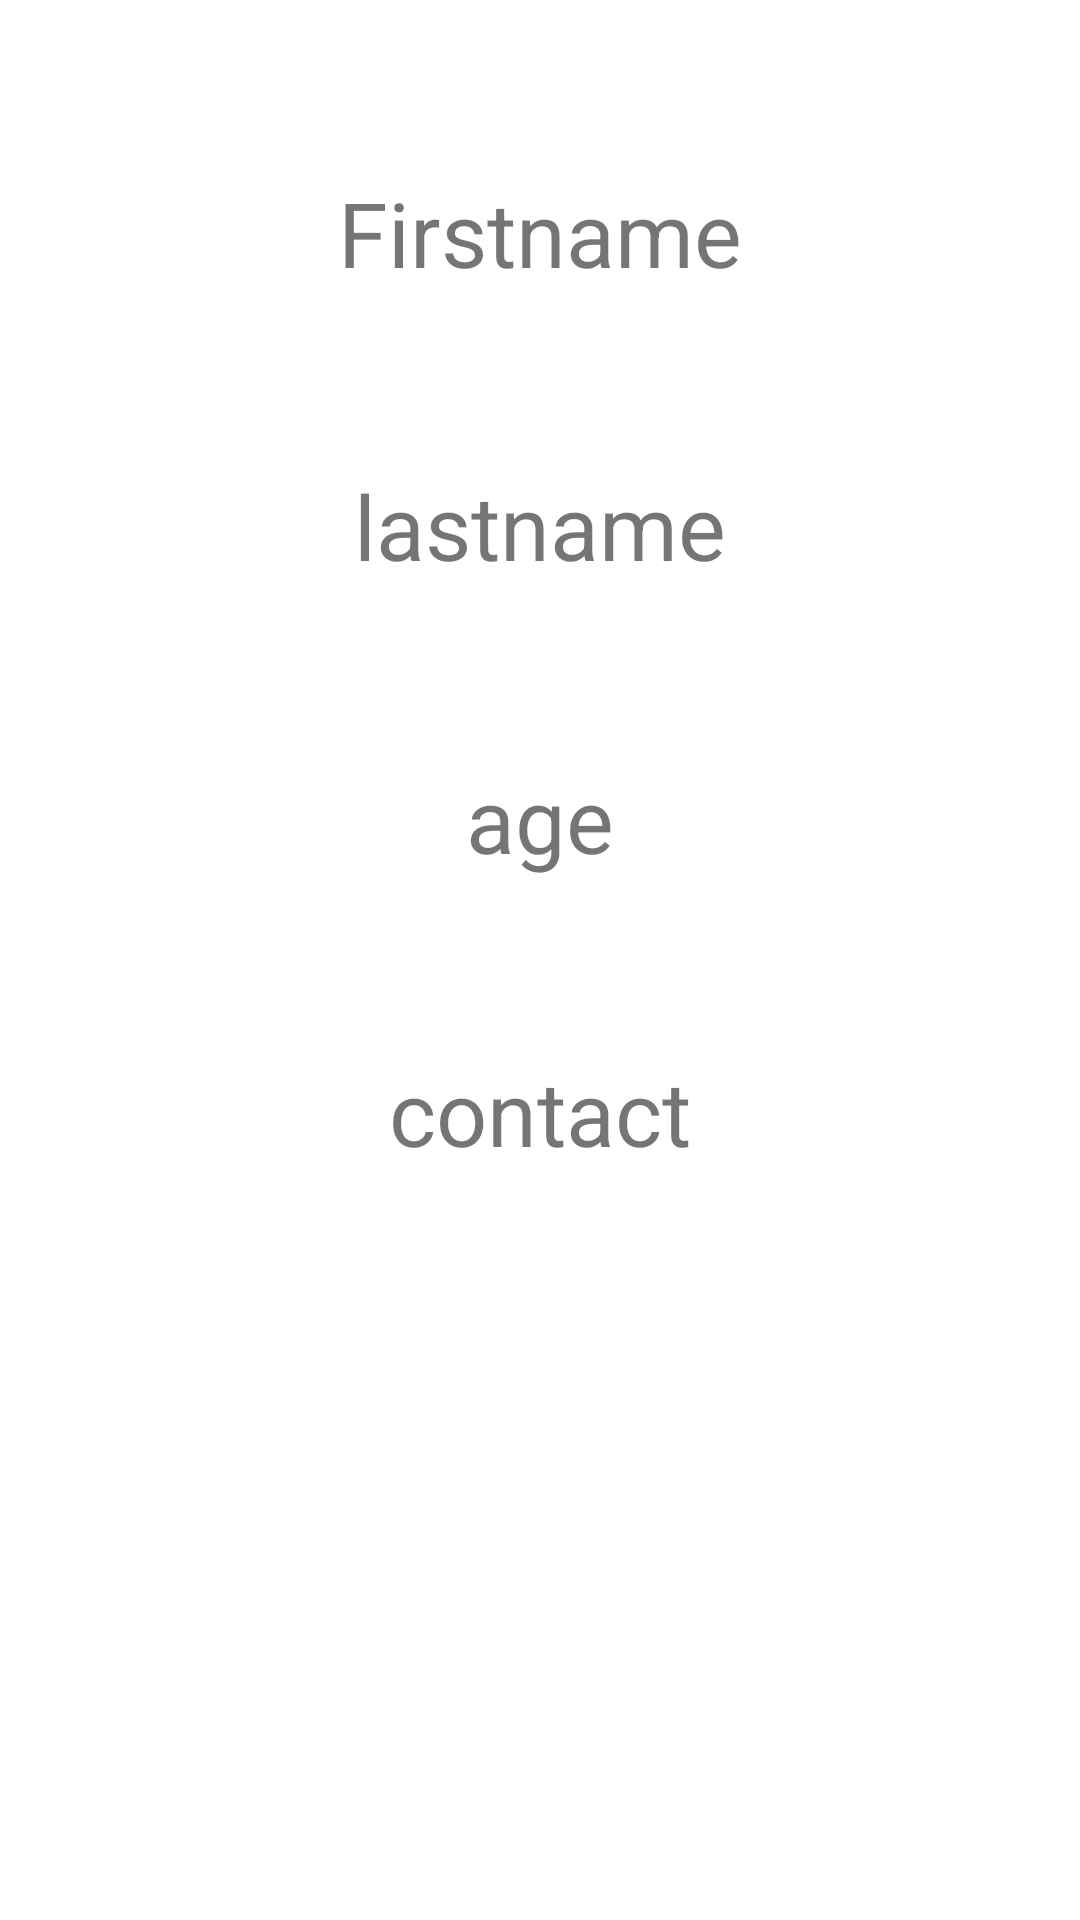

Layout XML and referenced resources for this Android screen:
<!-- AndroidManifest.xml: application theme Theme.SosAdmin -->
<!-- res/layout/activity_users_details.xml -->
<?xml version="1.0" encoding="utf-8"?>
<androidx.constraintlayout.widget.ConstraintLayout xmlns:android="http://schemas.android.com/apk/res/android"
    xmlns:app="http://schemas.android.com/apk/res-auto"
    xmlns:tools="http://schemas.android.com/tools"
    android:layout_width="match_parent"
    android:layout_height="match_parent"
    android:background="@drawable/gradient_background_main"
    tools:context=".usersDetails">

    <TextView
        android:id="@+id/firstname_userdetails"
        android:layout_width="wrap_content"
        android:layout_height="wrap_content"
        android:text="Firstname"
        android:textSize="30sp"
        app:layout_constraintBottom_toTopOf="@+id/lastname_userdetails"
        app:layout_constraintEnd_toEndOf="parent"
        app:layout_constraintHorizontal_bias="0.5"
        app:layout_constraintStart_toStartOf="parent"
        app:layout_constraintTop_toTopOf="parent" />

    <TextView
        android:id="@+id/lastname_userdetails"
        android:layout_width="wrap_content"
        android:layout_height="wrap_content"
        android:text="lastname"
        android:textSize="30sp"
        app:layout_constraintBottom_toTopOf="@+id/age_userdetails"
        app:layout_constraintEnd_toEndOf="parent"
        app:layout_constraintHorizontal_bias="0.5"
        app:layout_constraintStart_toStartOf="parent"
        app:layout_constraintTop_toBottomOf="@+id/firstname_userdetails" />

    <TextView
        android:id="@+id/age_userdetails"
        android:layout_width="wrap_content"
        android:layout_height="wrap_content"
        android:text="age"
        android:textSize="30sp"
        app:layout_constraintBottom_toTopOf="@+id/contact_userdetails"
        app:layout_constraintEnd_toEndOf="parent"
        app:layout_constraintHorizontal_bias="0.5"
        app:layout_constraintStart_toStartOf="parent"
        app:layout_constraintTop_toBottomOf="@+id/lastname_userdetails" />

    <TextView
        android:id="@+id/contact_userdetails"
        android:layout_width="wrap_content"
        android:layout_height="wrap_content"
        android:text="contact"
        android:textSize="30sp"
        app:layout_constraintBottom_toTopOf="@+id/guideline6"
        app:layout_constraintEnd_toEndOf="parent"
        app:layout_constraintHorizontal_bias="0.5"
        app:layout_constraintStart_toStartOf="parent"
        app:layout_constraintTop_toBottomOf="@+id/age_userdetails" />

    <androidx.constraintlayout.widget.Guideline
        android:id="@+id/guideline6"
        android:layout_width="wrap_content"
        android:layout_height="wrap_content"
        android:orientation="horizontal"
        app:layout_constraintGuide_begin="20dp"
        app:layout_constraintGuide_percent="0.7" />

</androidx.constraintlayout.widget.ConstraintLayout>
<!-- resources referenced by this layout -->
<resources>
  <style name="Theme.SosAdmin" parent="Theme.MaterialComponents.DayNight.DarkActionBar">
          
          <item name="colorPrimary">@color/purple_500</item>
          <item name="colorPrimaryVariant">@color/purple_700</item>
          <item name="colorOnPrimary">@color/white</item>
          
          <item name="colorSecondary">@color/teal_200</item>
          <item name="colorSecondaryVariant">@color/teal_700</item>
          <item name="colorOnSecondary">@color/black</item>
          
          <item name="android:statusBarColor" tools:targetApi="l">?attr/colorPrimaryVariant</item>
          
      </style>
  <!-- not gathered from this repository: default colours our renderer supplied (Android Studio template values) -->
  <color name="purple_500">#FF6200EE</color>
  <color name="purple_700">#FF3700B3</color>
  <color name="teal_200">#FF03DAC5</color>
  <color name="teal_700">#FF018786</color>
  <color name="black">#FF000000</color>
  <color name="white">#FFFFFFFF</color>
</resources>
